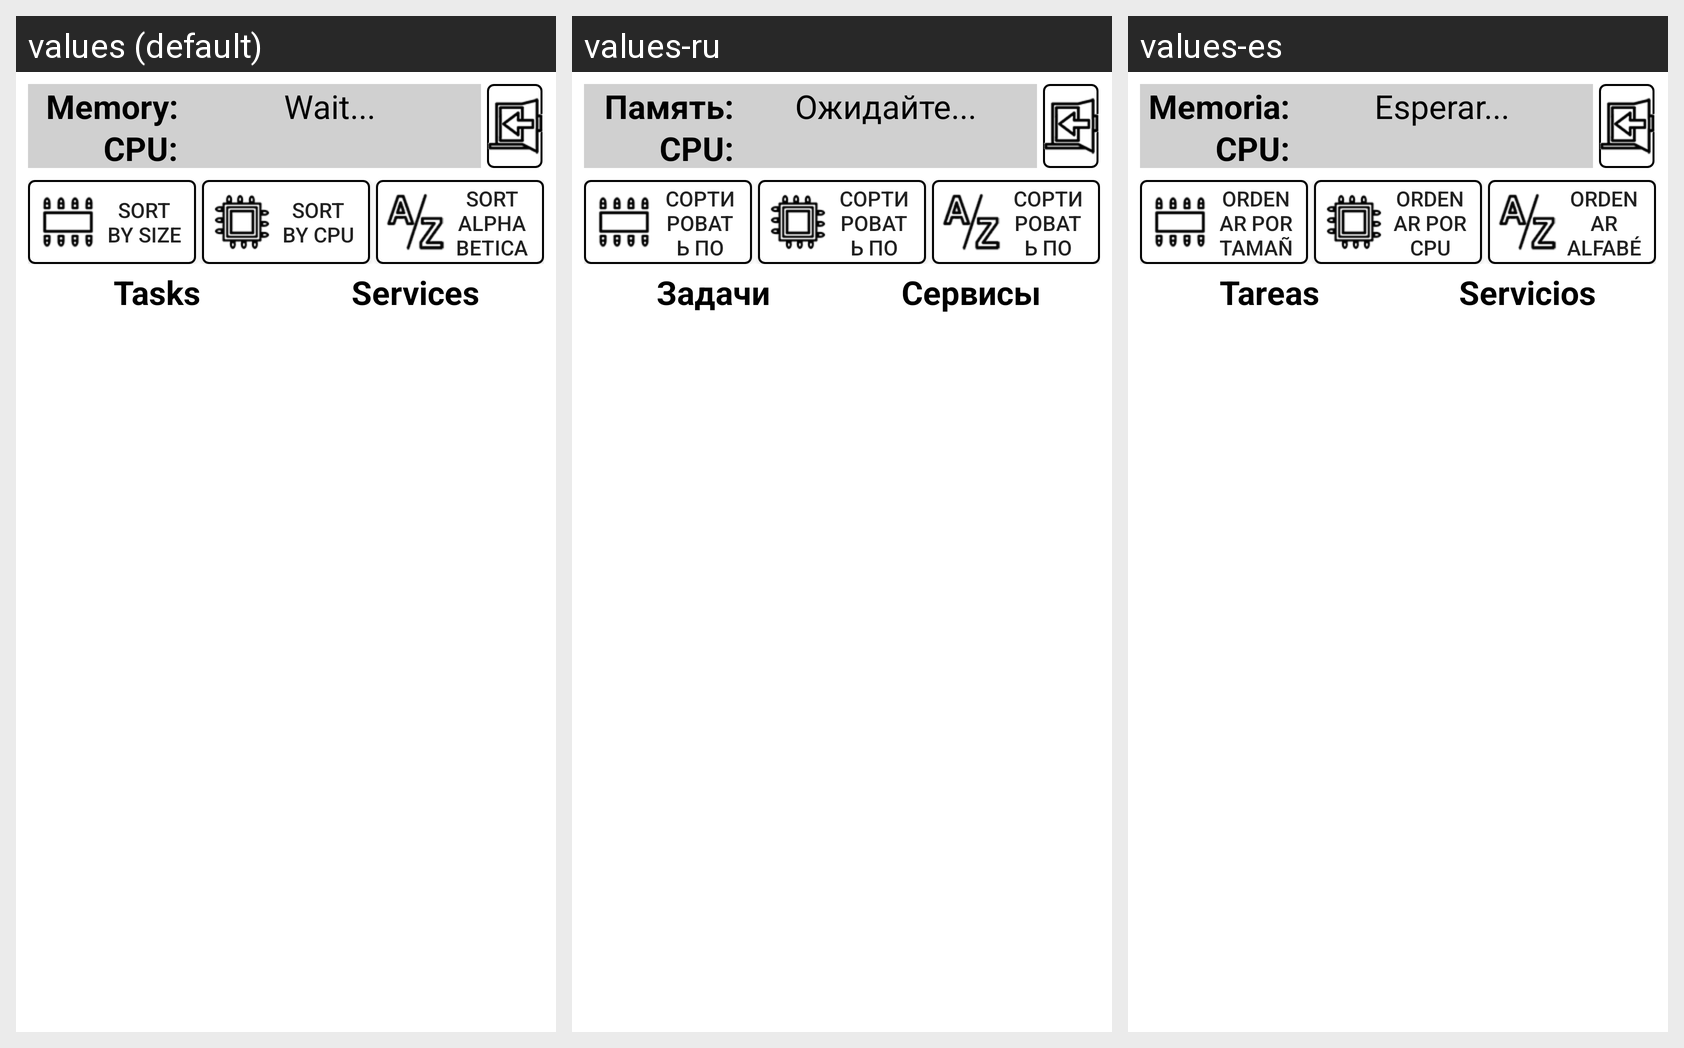

Here is an Android app screen in its default locale and in the app's own translations. Write out the translated-string differences for the strings that appear on this screen.
Android screen res/layout/taskmanager_layout.xml rendered under 3 locales, left to right: values (default), values-ru, values-es. Device: Nexus 5 (rendered at 1080×1920; each locale shown at half size, 540×960, under a caption strip naming it); theme Theme.MaterialComponents.DayNight.NoActionBar.
Strings drawn on this screen, with the default value and each locale's value (text and hints the layout hard-codes, and strings that could not be matched under every locale, appear in the picture but are not listed):

taskmanager_layout_memory
  values: Memory:
  values-ru: Память:
  values-es: Memoria:

taskmanager_layout_cpu
  values: CPU:
  values-ru: CPU:
  values-es: CPU:

taskmanager_layout_wait
  values: Wait...
  values-ru: Ожидайте...
  values-es: Esperar...

taskmanager_layout_sort_by_size
  values: Sort by size
  values-ru: Сортировать по размеру
  values-es: Ordenar por tamaño

taskmanager_layout_sort_by_cpu
  values: Sort by CPU
  values-ru: Сортировать по исп. CPU
  values-es: Ordenar por CPU

taskmanager_layout_sort_by_alpha
  values: Sort alphabetically
  values-ru: Сортировать по алфавиту
  values-es: Ordenar alfabéticamente

taskmanager_layout_tasks
  values: Tasks
  values-ru: Задачи
  values-es: Tareas

taskmanager_layout_services
  values: Services
  values-ru: Сервисы
  values-es: Servicios
